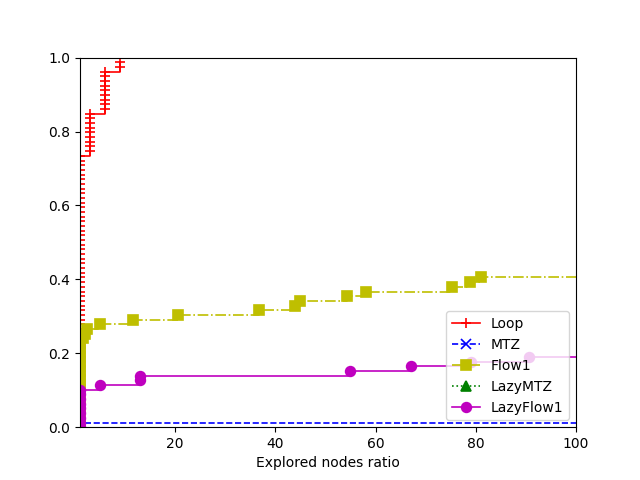

Values plotted in this chart, from the file beside it:
5, Loop, MTZ, Flow1, LazyMTZ, LazyFlow1
data/burma14.tsp:91820, 2, 0, 0, 204, 0
data/burma14.tsp:74125, 2, 359, 0, 106, 0
data/burma14.tsp:80478, 2, 0, 0, 215, 0
data/ulysses16.tsp:91820, 5, 20104, 0, 19302, 4
data/ulysses16.tsp:74125, 5, 21911, 0, 76701, 12
data/ulysses16.tsp:80478, 5, 18673, 0, 22654, 12
data/ulysses22.tsp:91820, 5, 1001944, 0, 1011124, 3746
data/ulysses22.tsp:74125, 5, 1002003, 0, 1009295, 2544
data/ulysses22.tsp:80478, 5, 1003115, 0, 1011501, 2494
data/att48.tsp:91820, 7, 283246, 350, 1004836, 1486
data/att48.tsp:74125, 7, 271444, 1224, 1004175, 1261
data/att48.tsp:80478, 7, 279880, 358, 1003497, 1227
data/eil51.tsp:91820, 5, 2981, 0, 3990, 343
data/eil51.tsp:74125, 5, 1785, 0, 7918, 78
data/eil51.tsp:80478, 5, 3119, 0, 4197, 636
data/berlin52.tsp:91820, 2, 151, 0, 2459, 0
data/berlin52.tsp:74125, 2, 893, 0, 2536, 0
data/berlin52.tsp:80478, 2, 1541, 0, 2496, 0
data/st70.tsp:91820, 3, 259648, 216, 1000913, 1315
data/st70.tsp:74125, 3, 137925, 1241, 1003201, 3695
data/st70.tsp:80478, 3, 142366, 5, 597290, 16137
data/eil76.tsp:91820, 2, 2224, 57, 12229, 0
data/eil76.tsp:74125, 2, 3611, 0, 15882, 0
data/eil76.tsp:80478, 2, 7210, 0, 25815, 0
data/pr76.tsp:91820, 1979, 212334, 4769, 918076, 179367
data/pr76.tsp:74125, 512, 150542, 5914, 659643, 34447
data/pr76.tsp:80478, 1745, 243867, 8569, 892788, 95740
data/gr96.tsp:91820, 10, 274406, 1389, 554003, 25192
data/gr96.tsp:74125, 10, 382016, 2813, 617804, 26371
data/gr96.tsp:80478, 10, 292261, 3254, 516589, 11948
data/rat99.tsp:91820, 8, 7651, 0, 40631, 3524
data/rat99.tsp:74125, 8, 4022, 184, 36980, 1347
data/rat99.tsp:80478, 8, 14410, 0, 98780, 4846
data/kroA100.tsp:91820, 8, 91197, 1968, 1001079, 25406
data/kroA100.tsp:74125, 8, 1000000, 2413, 1000908, 47003
data/kroA100.tsp:80478, 8, 1000000, 2374, 1002357, 25302
data/kroB100.tsp:91820, 12, 1000000, 5346, 1001720, 25524
data/kroB100.tsp:74125, 9, 1000000, 2779, 1000873, 30812
data/kroB100.tsp:80478, 9, 1000000, 2851, 1000000, 1000000
data/kroC100.tsp:91820, 8, 1000000, 1263, 1000000, 4794
data/kroC100.tsp:74125, 8, 1000000, 1215, 1000000, 20228
data/kroC100.tsp:80478, 8, 1000000, 2393, 1002653, 24929
data/kroD100.tsp:91820, 8, 1000000, 2389, 1000000, 26042
data/kroD100.tsp:74125, 8, 1000000, 1242, 1000000, 45176
data/kroD100.tsp:80478, 8, 1000000, 2455, 1000000, 24525
data/kroE100.tsp:91820, 7, 202246, 1588, 1002027, 25539
data/kroE100.tsp:74125, 7, 232808, 1283, 1000000, 27416
data/kroE100.tsp:80478, 7, 288077, 3089, 760939, 28016
data/rd100.tsp:91820, 6, 30383, 2400, 174482, 24474
data/rd100.tsp:74125, 6, 39926, 2371, 171614, 25254
data/rd100.tsp:80478, 6, 33468, 2414, 417013, 24823
data/eil101.tsp:91820, 5, 37819, 450, 58165, 1272
data/eil101.tsp:74125, 5, 15959, 485, 56336, 1367
data/eil101.tsp:80478, 5, 9595, 1129, 252934, 1334
data/lin105.tsp:91820, 5, 1000000, 2475, 1002599, 49516
data/lin105.tsp:74125, 5, 1000000, 1043, 1002465, 25226
data/lin105.tsp:80478, 5, 1000000, 11, 1002163, 1000000
data/pr107.tsp:91820, 8, 1000000, 1000000, 1000000, 75366
data/pr107.tsp:74125, 8, 1000000, 1000000, 1002838, 1000000
data/pr107.tsp:80478, 8, 1000000, 1000000, 1000000, 1000000
... 19 more rows
